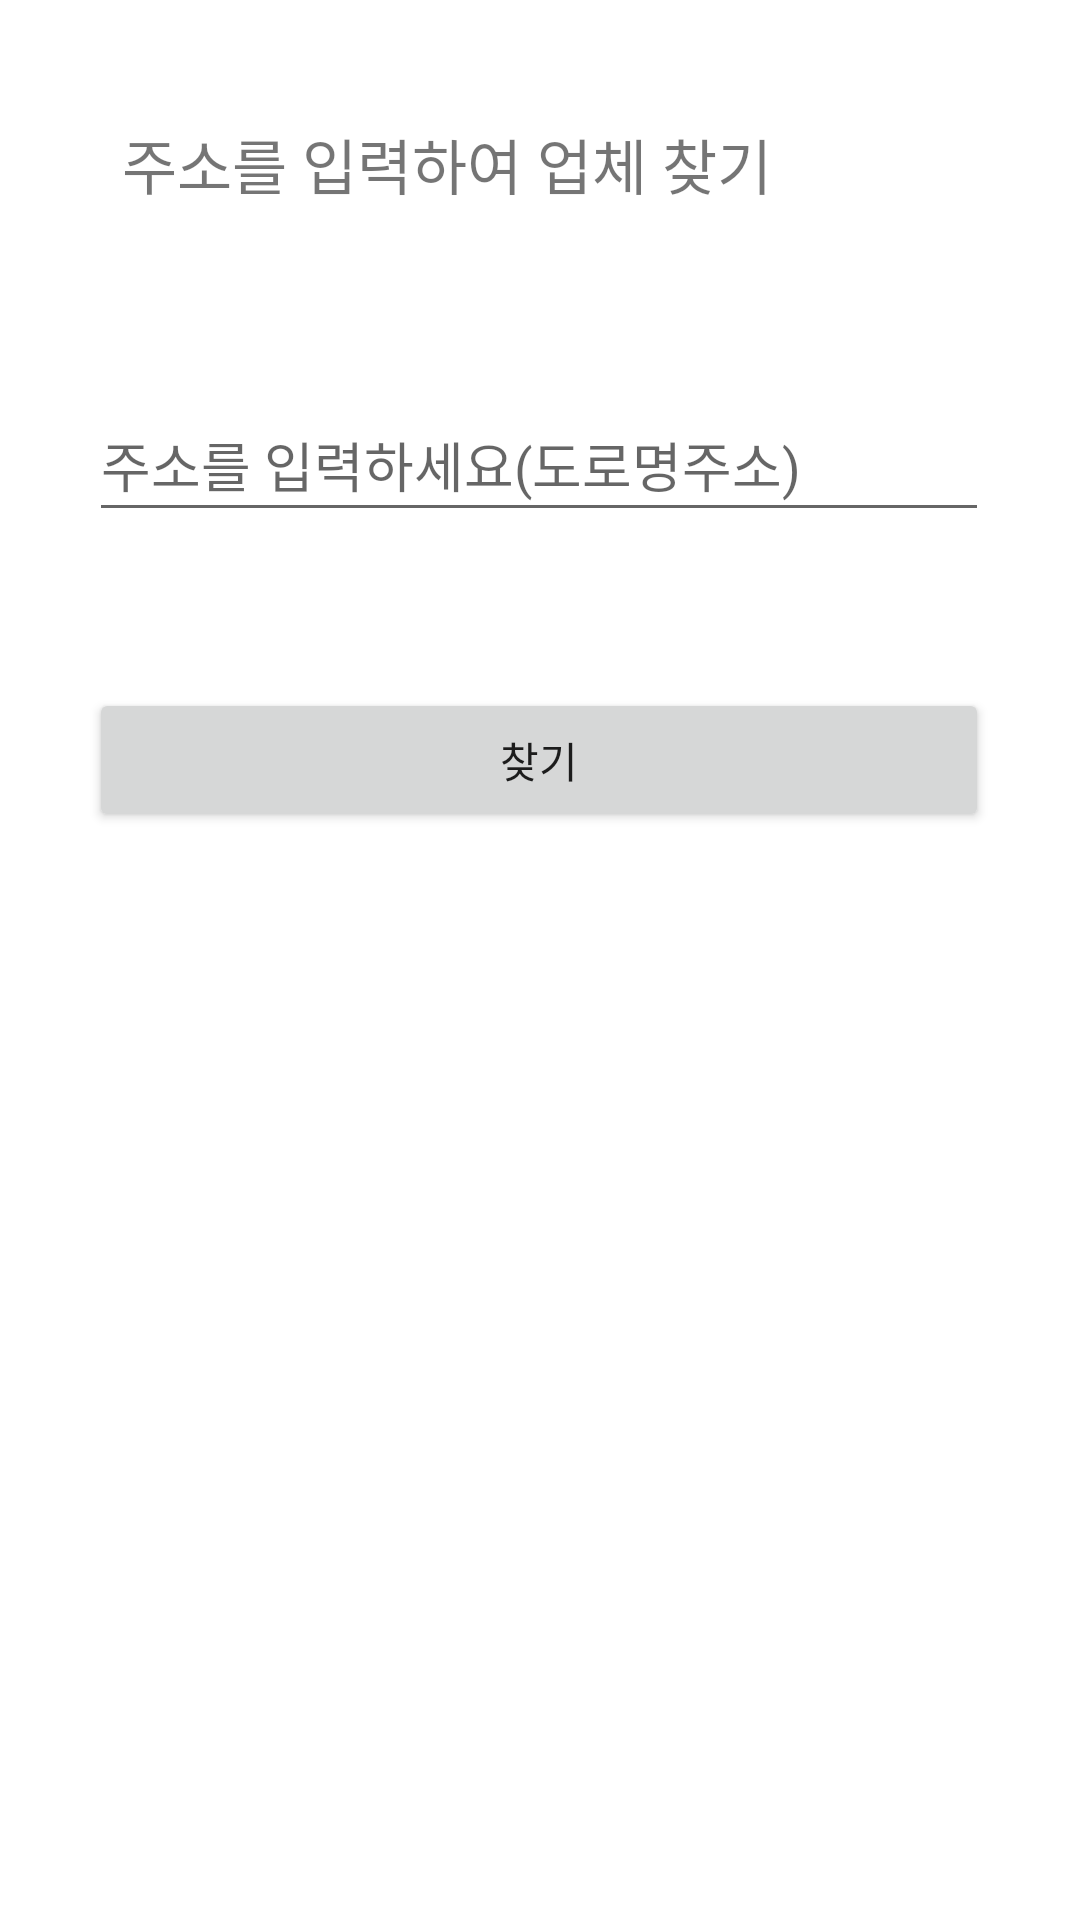

Reconstruct the res/layout file that produces this screen, plus the resources it refers to.
<!-- AndroidManifest.xml: application theme Theme.Petmliy -->
<!-- res/layout/activity_animal_join.xml -->
<?xml version="1.0" encoding="utf-8"?>
<androidx.constraintlayout.widget.ConstraintLayout xmlns:android="http://schemas.android.com/apk/res/android"
    xmlns:app="http://schemas.android.com/apk/res-auto"
    xmlns:tools="http://schemas.android.com/tools"
    android:layout_width="match_parent"
    android:layout_height="match_parent"
    tools:context=".animal_join">

    <EditText
        android:id="@+id/join_addr"
        android:layout_width="300dp"
        android:layout_height="48dp"
        android:layout_marginTop="60dp"
        android:ems="10"
        android:hint="주소를 입력하세요(도로명주소)"
        android:inputType="textPersonName"
        app:layout_constraintEnd_toEndOf="parent"
        app:layout_constraintHorizontal_bias="0.495"
        app:layout_constraintStart_toStartOf="parent"
        app:layout_constraintTop_toBottomOf="@+id/textView7" />

    <TextView
        android:id="@+id/textView7"
        android:layout_width="wrap_content"
        android:layout_height="wrap_content"
        android:layout_marginTop="40dp"
        android:text="주소를 입력하여 업체 찾기"
        android:textSize="20sp"
        app:layout_constraintEnd_toEndOf="parent"
        app:layout_constraintHorizontal_bias="0.284"
        app:layout_constraintStart_toStartOf="parent"
        app:layout_constraintTop_toTopOf="parent" />

    <Button
        android:id="@+id/btn_custom"
        android:layout_width="300dp"
        android:layout_height="48dp"
        android:layout_marginTop="52dp"
        android:onClick="join_result"
        android:text="찾기"
        app:layout_constraintEnd_toEndOf="parent"
        app:layout_constraintHorizontal_bias="0.495"
        app:layout_constraintStart_toStartOf="parent"
        app:layout_constraintTop_toBottomOf="@+id/join_addr" />
</androidx.constraintlayout.widget.ConstraintLayout>
<!-- resources referenced by this layout -->
<resources>
  <style name="Theme.Petmliy" parent="Theme.MaterialComponents.DayNight.DarkActionBar">
          
          <item name="colorPrimary">@color/purple_500</item>
          <item name="colorPrimaryVariant">@color/purple_700</item>
          <item name="colorOnPrimary">@color/white</item>
          
          <item name="colorSecondary">@color/teal_200</item>
          <item name="colorSecondaryVariant">@color/teal_700</item>
          <item name="colorOnSecondary">@color/black</item>
          
          <item name="android:statusBarColor" tools:targetApi="l">?attr/colorPrimaryVariant</item>
          
      </style>
  <!-- not gathered from this repository: default colours our renderer supplied (Android Studio template values) -->
  <color name="purple_500">#FF6200EE</color>
  <color name="purple_700">#FF3700B3</color>
  <color name="teal_200">#FF03DAC5</color>
  <color name="teal_700">#FF018786</color>
  <color name="black">#FF000000</color>
  <color name="white">#FFFFFFFF</color>
</resources>
